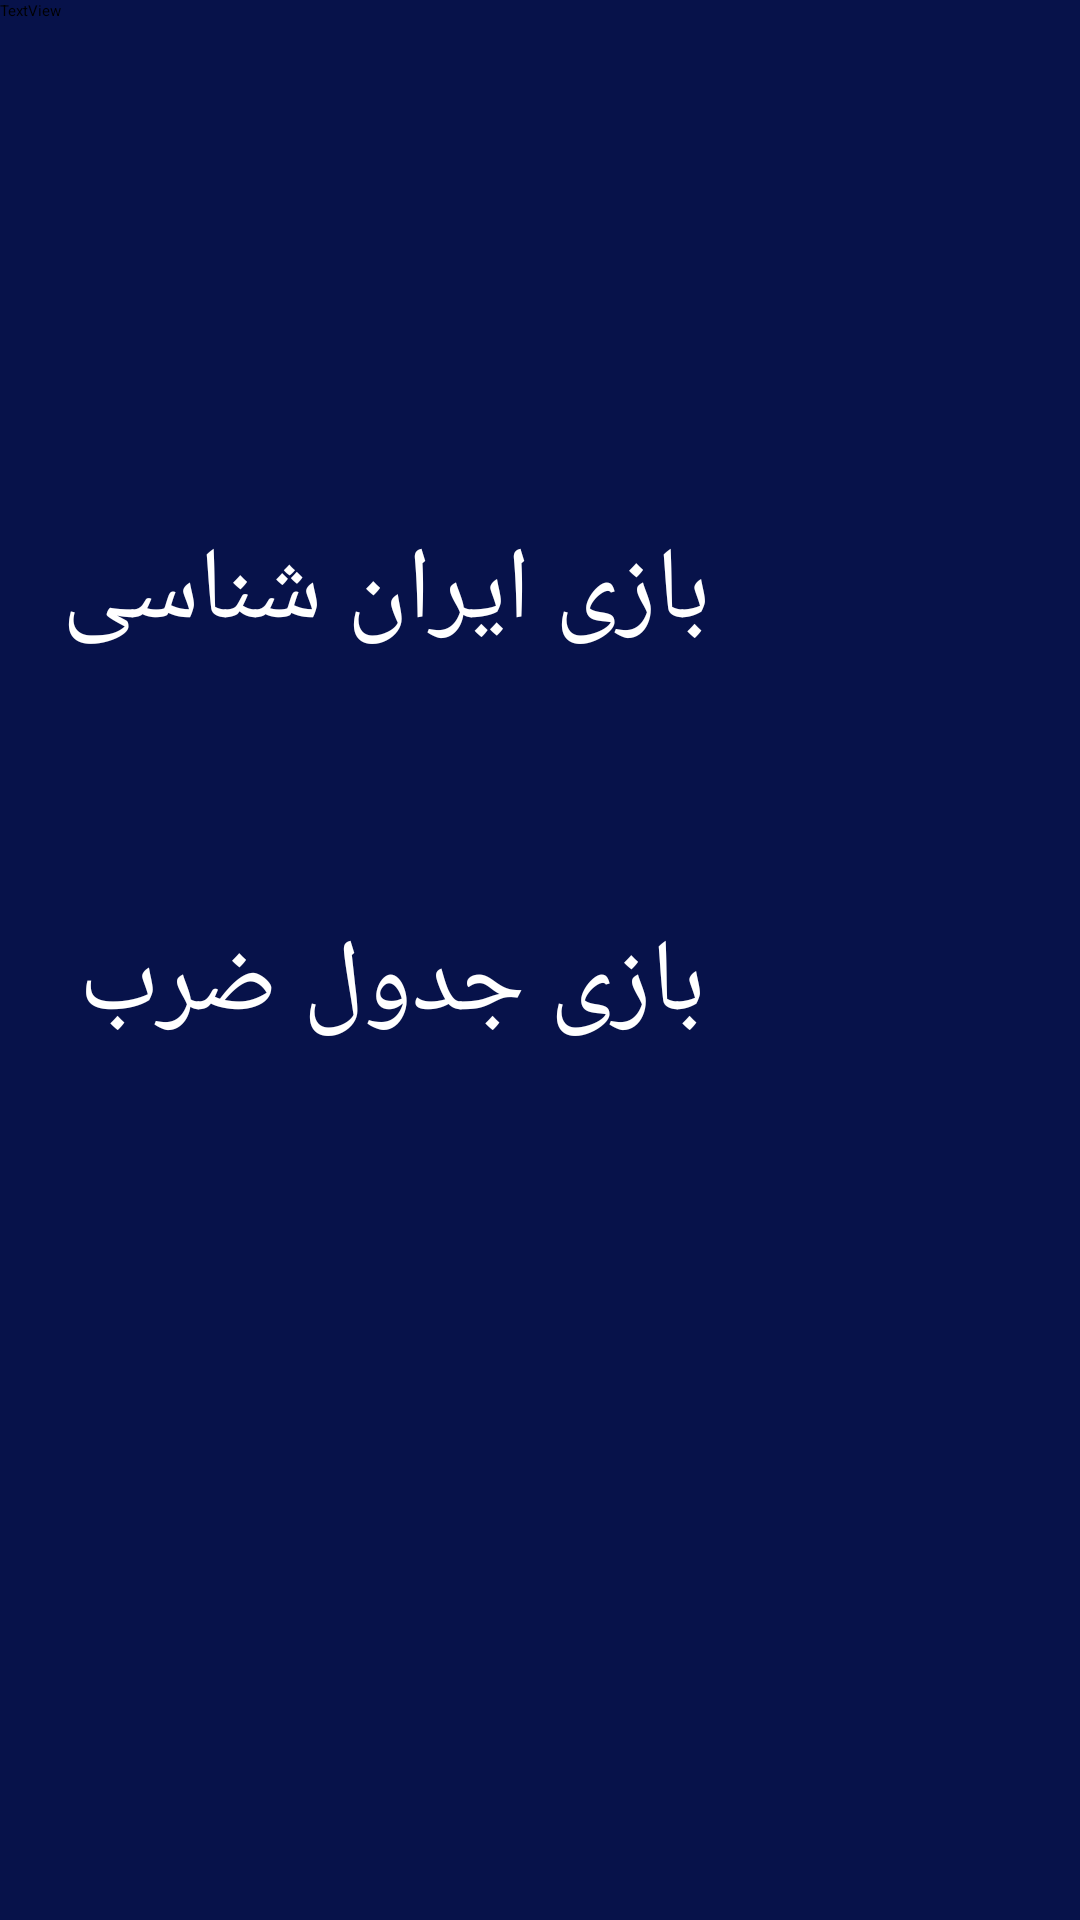

Here is an Android app screen rendered from its layout file. Give the layout XML and the strings, colors and styles it references.
<!-- AndroidManifest.xml: application theme Theme.Final_proj -->
<!-- res/layout/activity_secound_page2.xml -->
<?xml version="1.0" encoding="utf-8"?>
<androidx.constraintlayout.widget.ConstraintLayout xmlns:android="http://schemas.android.com/apk/res/android"
    xmlns:app="http://schemas.android.com/apk/res-auto"
    xmlns:tools="http://schemas.android.com/tools"
    android:layout_width="match_parent"
    android:layout_height="match_parent"
    android:background="#07124A"
    tools:context=".secoundPage">

    <ImageView
        android:id="@+id/imageView5"
        android:layout_width="100dp"
        android:layout_height="100dp"
        app:layout_constraintBottom_toBottomOf="parent"
        app:layout_constraintEnd_toEndOf="parent"
        app:layout_constraintHorizontal_bias="0.948"
        app:layout_constraintStart_toStartOf="parent"
        app:layout_constraintTop_toTopOf="parent"
        app:layout_constraintVertical_bias="0.508"
        app:srcCompat="@drawable/cal_logo" />

    <TextView
        android:id="@+id/lblIranGame"
        android:layout_width="wrap_content"
        android:layout_height="wrap_content"
        android:text="بازی ایران شناسی"
        android:textColor="#FFFFFF"
        android:textSize="34sp"
        app:layout_constraintBottom_toBottomOf="parent"
        app:layout_constraintEnd_toEndOf="parent"
        app:layout_constraintHorizontal_bias="0.143"
        app:layout_constraintStart_toStartOf="parent"
        app:layout_constraintTop_toTopOf="parent"
        app:layout_constraintVertical_bias="0.293" />

    <TextView
        android:id="@+id/lblMultipleGame"
        android:layout_width="wrap_content"
        android:layout_height="wrap_content"
        android:text="بازی جدول ضرب"
        android:textColor="#FFFFFF"
        android:textSize="34sp"
        app:layout_constraintBottom_toBottomOf="parent"
        app:layout_constraintEnd_toEndOf="parent"
        app:layout_constraintHorizontal_bias="0.173"
        app:layout_constraintStart_toStartOf="parent"
        app:layout_constraintTop_toTopOf="parent"
        app:layout_constraintVertical_bias="0.513" />

    <ImageView
        android:id="@+id/imageView4"
        android:layout_width="100dp"
        android:layout_height="100dp"
        app:layout_constraintBottom_toBottomOf="parent"
        app:layout_constraintEnd_toEndOf="parent"
        app:layout_constraintHorizontal_bias="0.948"
        app:layout_constraintStart_toStartOf="parent"
        app:layout_constraintTop_toTopOf="parent"
        app:layout_constraintVertical_bias="0.274"
        app:srcCompat="@drawable/iran_logo" />

    <TextView
        android:id="@+id/textView7"
        android:layout_width="56dp"
        android:layout_height="12dp"
        android:text="TextView"
        tools:layout_editor_absoluteX="133dp"
        tools:layout_editor_absoluteY="۷dp" />

    <TextView
        android:id="@+id/Welcome_lbl"
        android:layout_width="wrap_content"
        android:layout_height="wrap_content"
        android:textColor="#FFFFFF"
        android:textSize="24sp"
        app:layout_constraintBottom_toBottomOf="parent"
        app:layout_constraintEnd_toEndOf="parent"
        app:layout_constraintHorizontal_bias="0.47"
        app:layout_constraintStart_toStartOf="parent"
        app:layout_constraintTop_toTopOf="parent"
        app:layout_constraintVertical_bias="0.094" />

</androidx.constraintlayout.widget.ConstraintLayout>
<!-- resources referenced by this layout -->
<resources>
  <!-- drawable cal_logo: png bitmap (drawable, 9633 bytes) -->
  <!-- drawable iran_logo: png bitmap (drawable, 11687 bytes) -->
  <style name="Theme.Final_proj" parent="Base.Theme.Final_proj">
          
          <item name="android:navigationBarColor">@android:color/transparent</item>
          <item name="android:statusBarColor">@android:color/transparent</item>
          <item name="android:windowLightStatusBar">?attr/isLightTheme</item>
      </style>
</resources>
